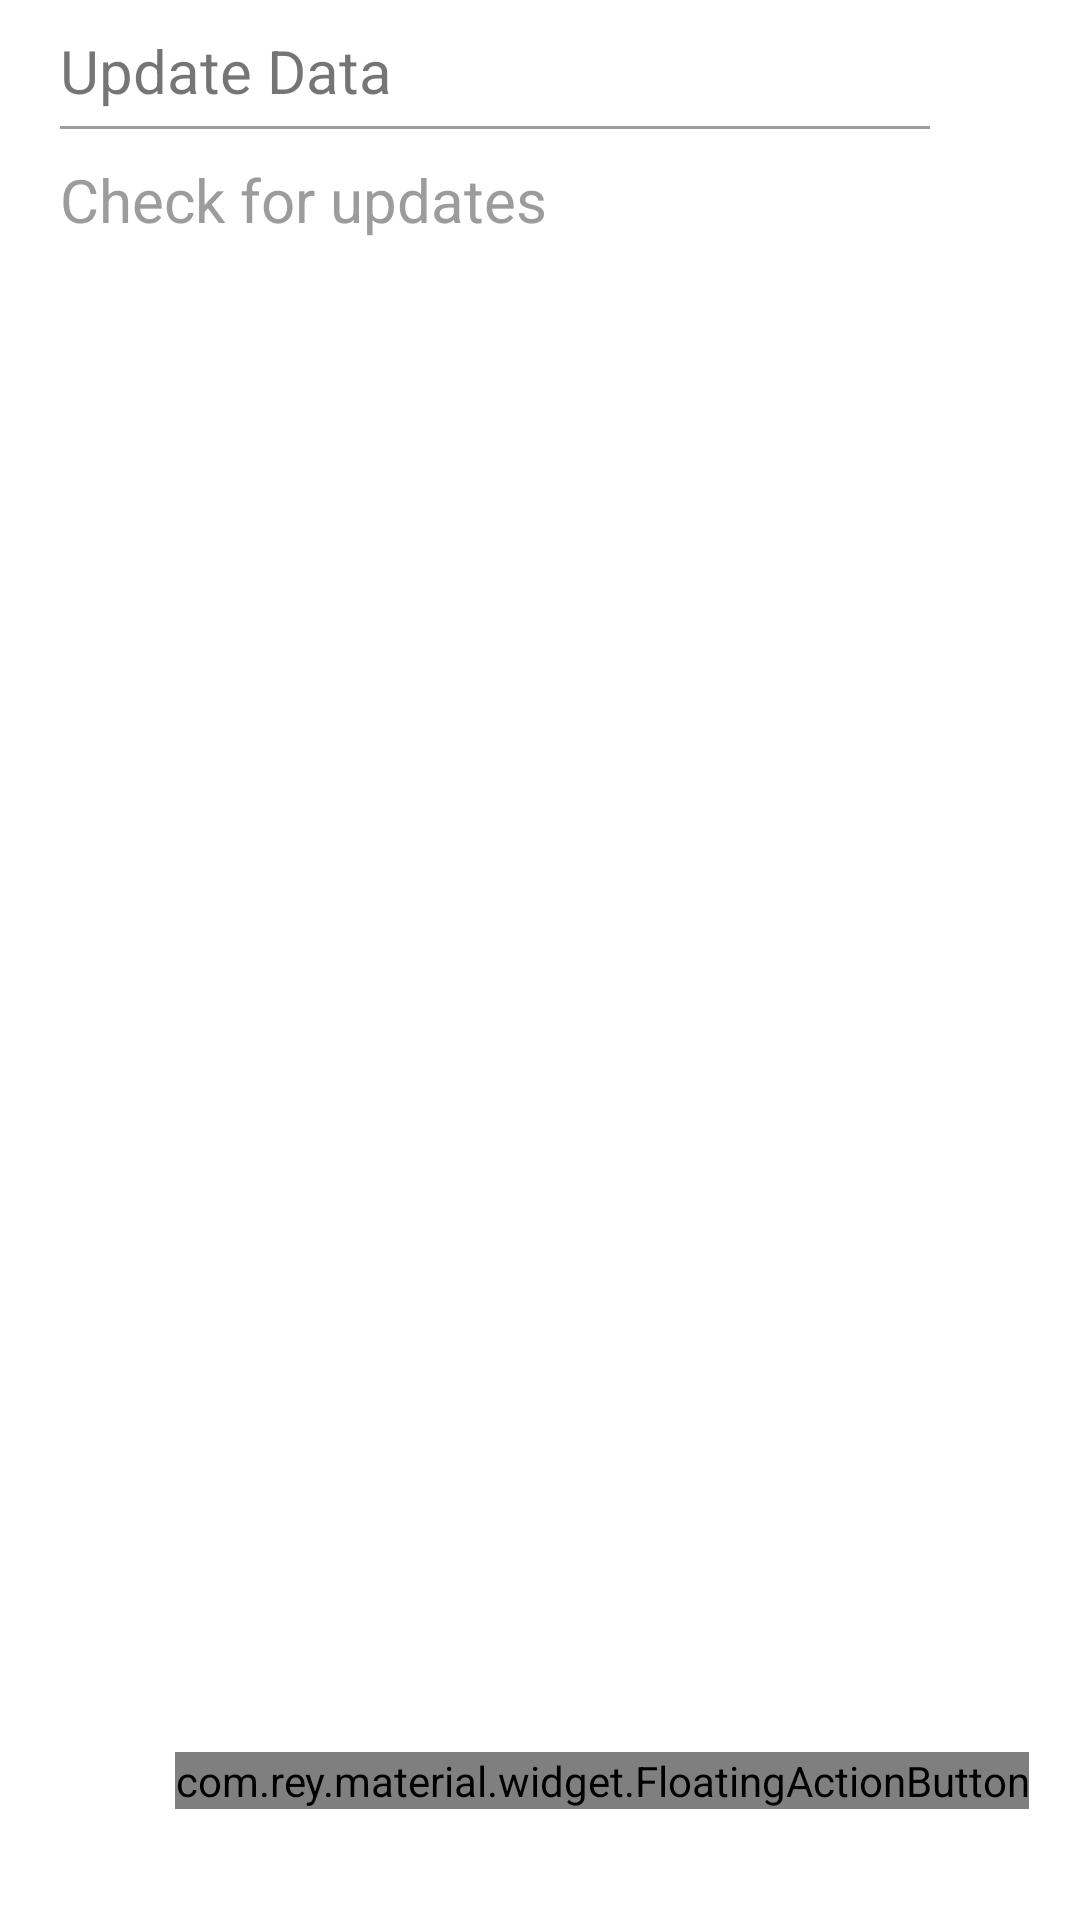

Android layout source for this screen:
<!-- AndroidManifest.xml: fallback theme Theme.MaterialComponents.DayNight.NoActionBar -->
<!-- res/layout/fragment_setting.xml -->
<?xml version="1.0" encoding="utf-8"?>
<FrameLayout xmlns:android="http://schemas.android.com/apk/res/android"
    android:layout_width="match_parent"
    android:layout_height="match_parent"
    xmlns:app="http://schemas.android.com/apk/res-auto">
    <RelativeLayout
        android:layout_width="fill_parent"
        android:layout_height="fill_parent">
        <TextView
            android:layout_width="wrap_content"
            android:layout_height="wrap_content"
            android:layout_marginTop="10dp"
            android:text="Update Data"
            android:textSize="20sp"

            android:layout_marginLeft="20dp"
            android:layout_marginRight="100dp"
            android:id="@+id/textView11" />
        <TextView
            android:layout_width="fill_parent"
            android:layout_height="1dp"
            android:background="@color/main_gray"
            android:id="@+id/textView10"
            android:layout_marginTop="5dp"
            android:layout_marginRight="50dp"
            android:layout_below="@+id/textView11"
            android:layout_alignLeft="@+id/textView11"
            android:layout_alignStart="@+id/textView11" />
        <TextView
            android:layout_width="fill_parent"
            android:layout_height="wrap_content"
            android:id="@+id/tv_syncdata"
            android:text="Check for updates"
            android:textSize="20sp"
            android:paddingTop="10dp"
            android:paddingBottom="10dp"
            android:textColor="@color/main_gray"
            android:layout_below="@+id/textView10"
            android:layout_alignLeft="@+id/textView10"
            android:layout_alignStart="@+id/textView10" />

        <com.rey.material.widget.FloatingActionButton
            style="@style/Material.Widget.FloatingActionButton.Light"
            android:id="@+id/fab_sync"
            app:fab_backgroundColor="@color/main_red"
            android:layout_width="wrap_content"
            android:layout_height="wrap_content"
            app:fab_iconSrc="@drawable/ic_sync"
            android:layout_marginBottom="37dp"
            android:layout_marginRight="17dp"
            android:layout_marginEnd="17dp"
            android:layout_alignParentBottom="true"
            android:layout_alignParentRight="true"
            android:layout_alignParentEnd="true" />



    </RelativeLayout>
    <com.pnikosis.materialishprogress.ProgressWheel
        android:id="@+id/progress_pv_circular_inout_colors"
        android:layout_width="80dp"
        android:layout_height="80dp"
        android:layout_gravity="center"
        app:matProg_barColor="@color/main_color"
        app:matProg_progressIndeterminate="true"
        android:visibility="invisible"/>
    <View
        android:id="@+id/process_background"
        android:layout_width="match_parent"
        android:layout_height="match_parent"
        android:background="#ffffff"
        android:visibility="invisible"/>
</FrameLayout>
<!-- resources referenced by this layout -->
<resources>
  <color name="main_color">#1976D2</color>
  <color name="main_gray">#9c9c9c</color>
  <color name="main_red">#F44336</color>
  <!-- drawable ic_sync: png bitmap (drawable, 3498 bytes) -->
</resources>
